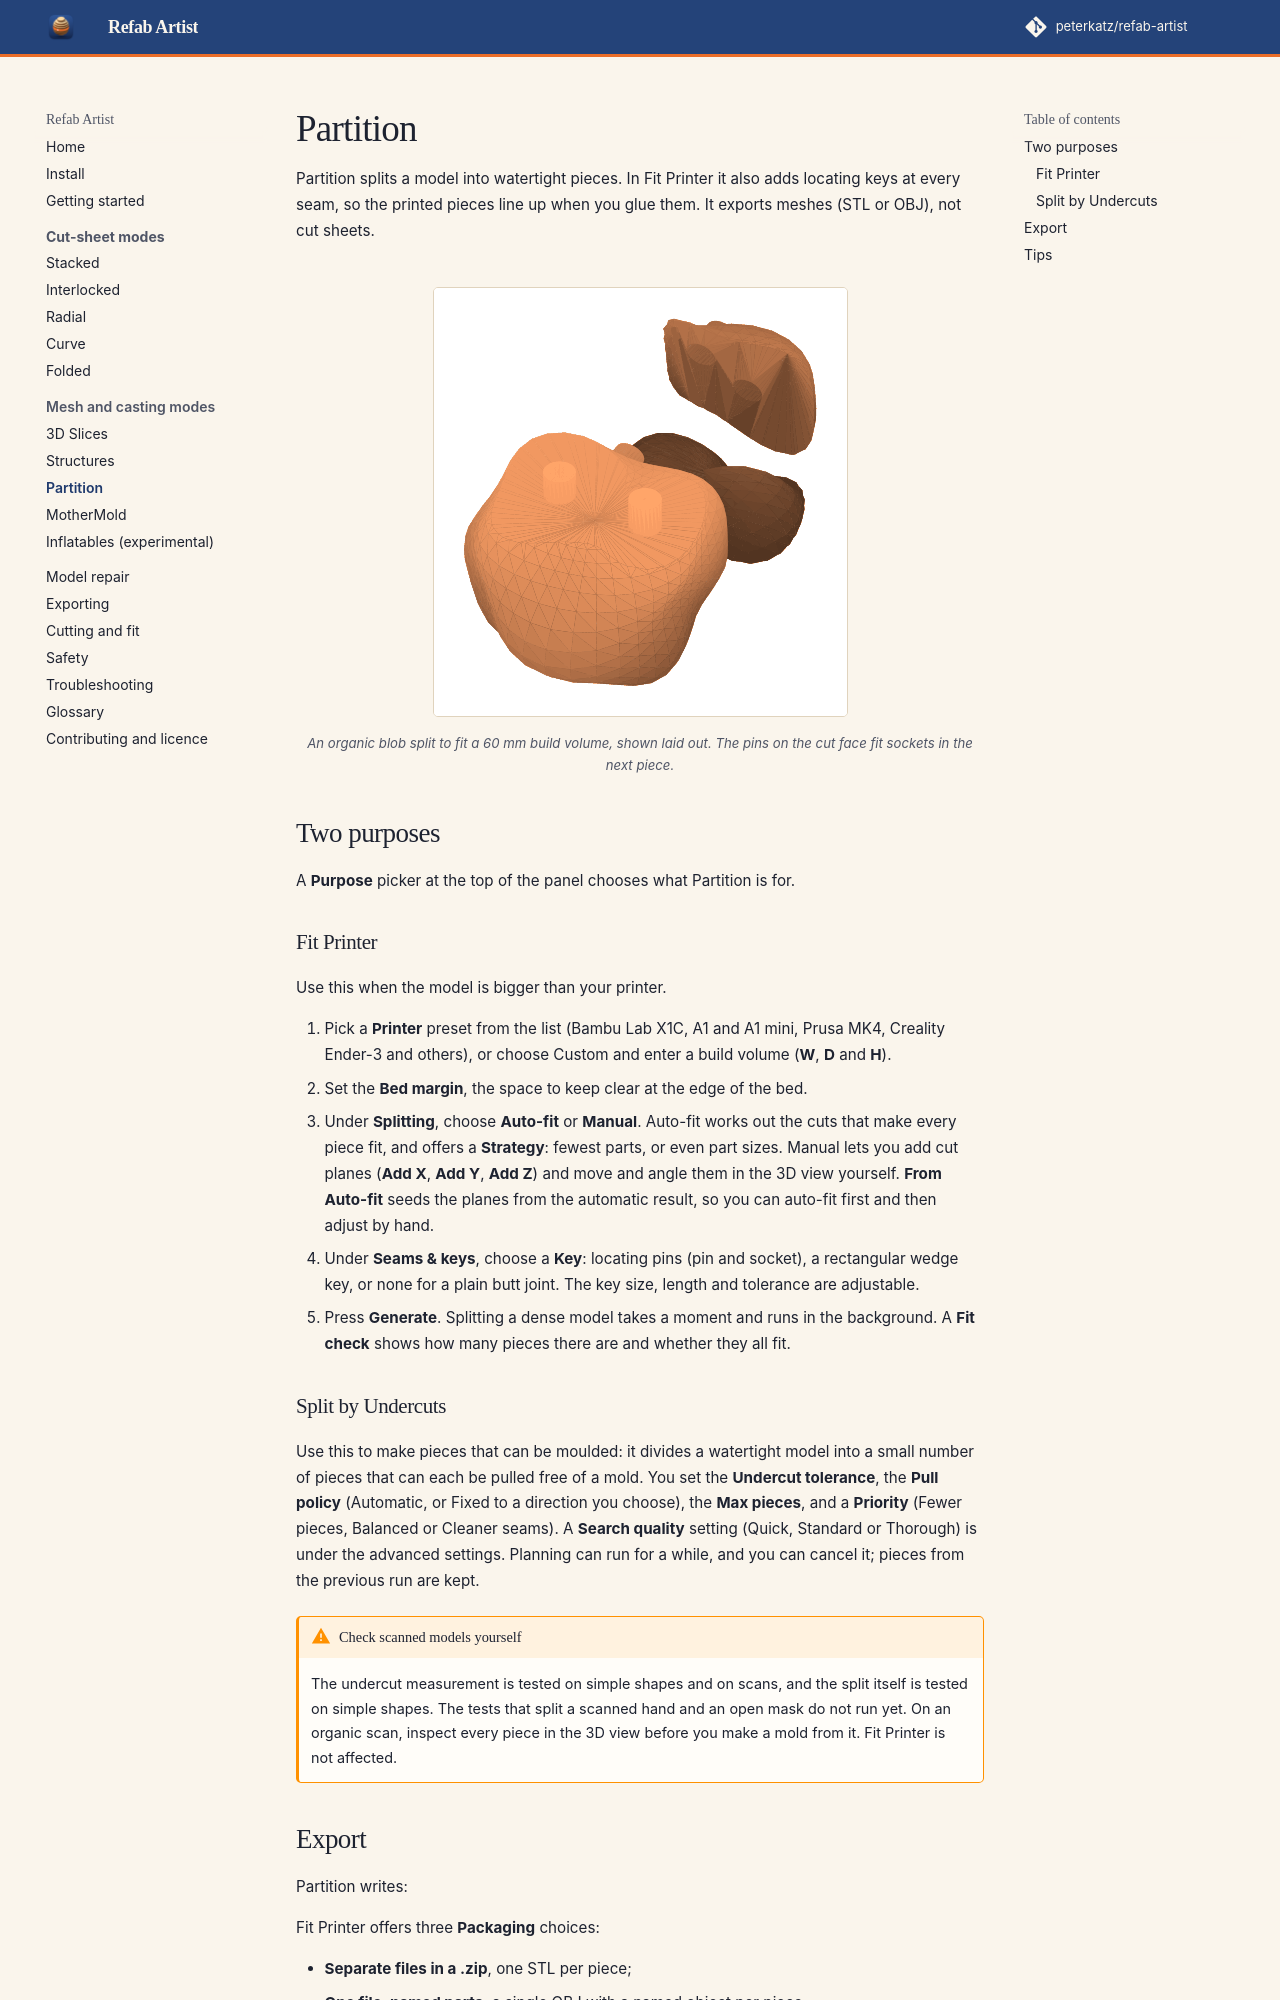

repository: peterkatz/refab-artist · page: partition/index.html · generator: mkdocs

# Partition

Partition splits a model into watertight pieces. In Fit Printer it also adds locating keys at every seam, so the printed pieces line up when you glue them. It exports meshes (STL or OBJ), not cut sheets.

<figure markdown>
![Three keyed pieces of a model laid out](images/partition-pieces.png)
<figcaption>An organic blob split to fit a 60 mm build volume, shown laid out. The pins on the cut face fit sockets in the next piece.</figcaption>
</figure>

## Two purposes

A **Purpose** picker at the top of the panel chooses what Partition is for.

### Fit Printer

Use this when the model is bigger than your printer.

1. Pick a **Printer** preset from the list (Bambu Lab X1C, A1 and A1 mini, Prusa MK4, Creality Ender-3 and others), or choose Custom and enter a build volume (**W**, **D** and **H**).
2. Set the **Bed margin**, the space to keep clear at the edge of the bed.
3. Under **Splitting**, choose **Auto-fit** or **Manual**. Auto-fit works out the cuts that make every piece fit, and offers a **Strategy**: fewest parts, or even part sizes. Manual lets you add cut planes (**Add X**, **Add Y**, **Add Z**) and move and angle them in the 3D view yourself. **From Auto-fit** seeds the planes from the automatic result, so you can auto-fit first and then adjust by hand.
4. Under **Seams & keys**, choose a **Key**: locating pins (pin and socket), a rectangular wedge key, or none for a plain butt joint. The key size, length and tolerance are adjustable.
5. Press **Generate**. Splitting a dense model takes a moment and runs in the background. A **Fit check** shows how many pieces there are and whether they all fit.

### Split by Undercuts

Use this to make pieces that can be moulded: it divides a watertight model into a small number of pieces that can each be pulled free of a mold. You set the **Undercut tolerance**, the **Pull policy** (Automatic, or Fixed to a direction you choose), the **Max pieces**, and a **Priority** (Fewer pieces, Balanced or Cleaner seams). A **Search quality** setting (Quick, Standard or Thorough) is under the advanced settings. Planning can run for a while, and you can cancel it; pieces from the previous run are kept.

!!! warning "Check scanned models yourself"
    The undercut measurement is tested on simple shapes and on scans, and the split itself is tested on simple shapes. The tests that split a scanned hand and an open mask do not run yet. On an organic scan, inspect every piece in the 3D view before you make a mold from it. Fit Printer is not affected.
